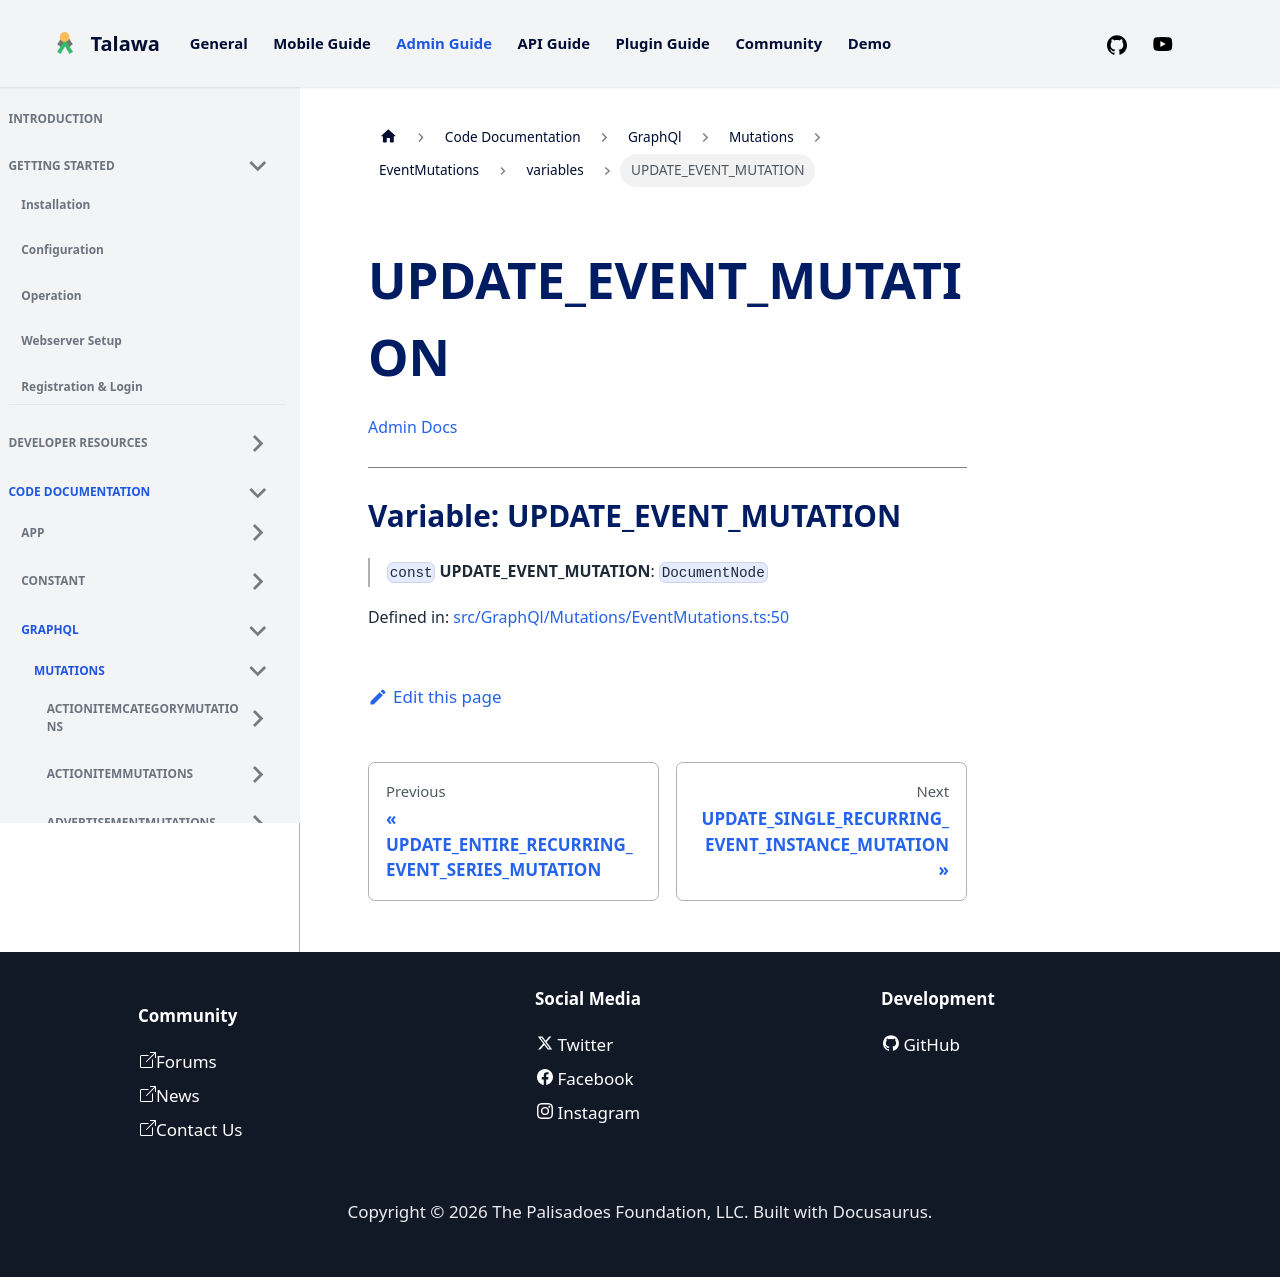

repository: PalisadoesFoundation/talawa-admin · page: docs/auto-docs/GraphQl/Mutations/EventMutations/variables/UPDATE_EVENT_MUTATION/index.html · generator: docusaurus

[Admin Docs](/)

***

# Variable: UPDATE\_EVENT\_MUTATION

> `const` **UPDATE\_EVENT\_MUTATION**: `DocumentNode`

Defined in: [src/GraphQl/Mutations/EventMutations.ts:50](https://github.com/PalisadoesFoundation/talawa-admin/blob/main/src/GraphQl/Mutations/EventMutations.ts#L50)
